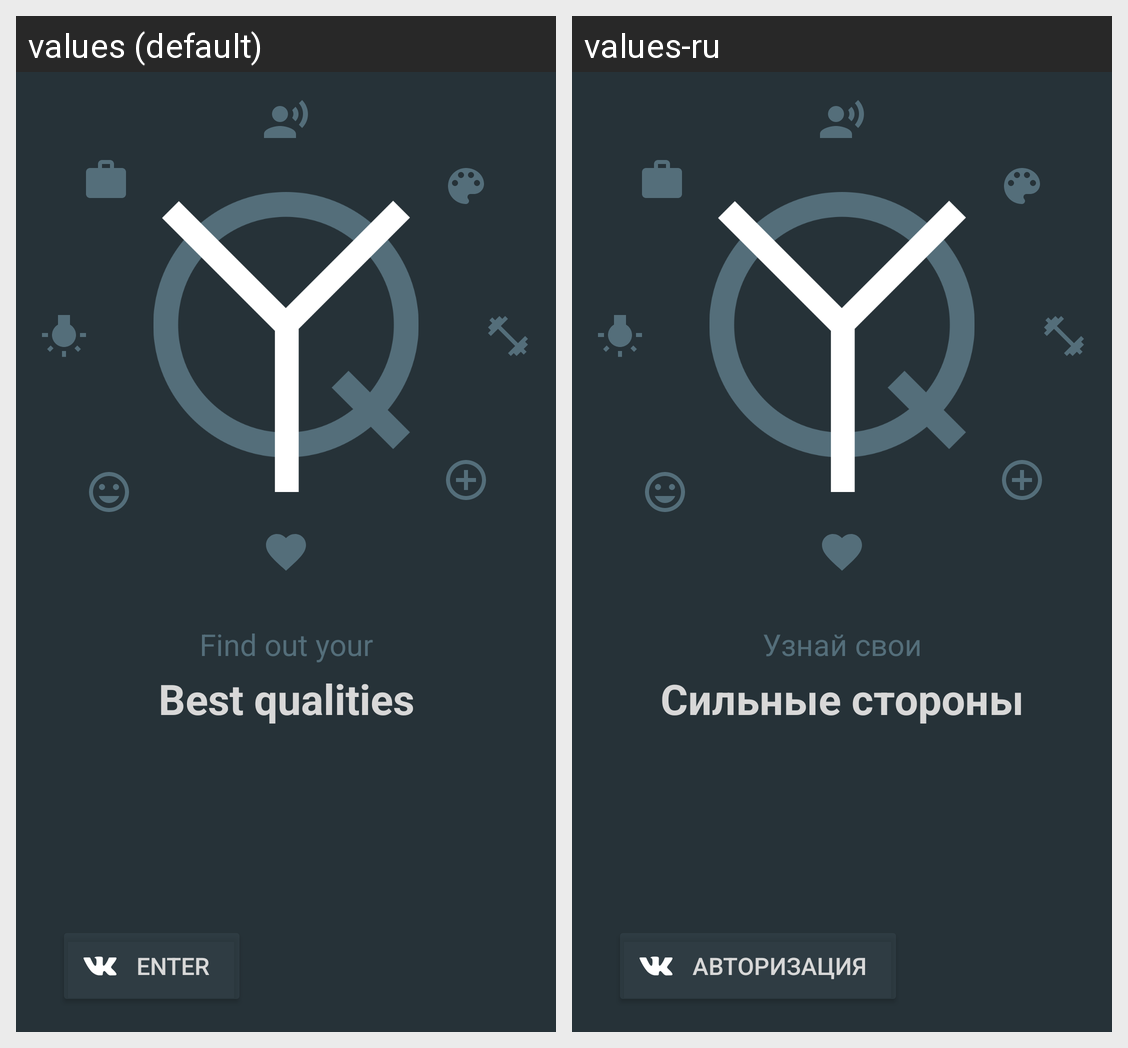

Strings drawn on this Android screen and how each of the app's shown locales translates them:
Android screen res/layout/activity_login.xml rendered under 2 locales, left to right: values (default), values-ru. Device: Nexus 5 (rendered at 1080×1920; each locale shown at half size, 540×960, under a caption strip naming it); theme AppTheme.NoActionBarWithStatusBar.
Strings drawn on this screen, with the default value and each locale's value (text and hints the layout hard-codes, and strings that could not be matched under every locale, appear in the picture but are not listed):

find_out
  values: Find out your
  values-ru: Узнай свои

best_qualities
  values: Best qualities
  values-ru: Сильные стороны

title_activity_enter
  values: Enter
  values-ru: Авторизация
